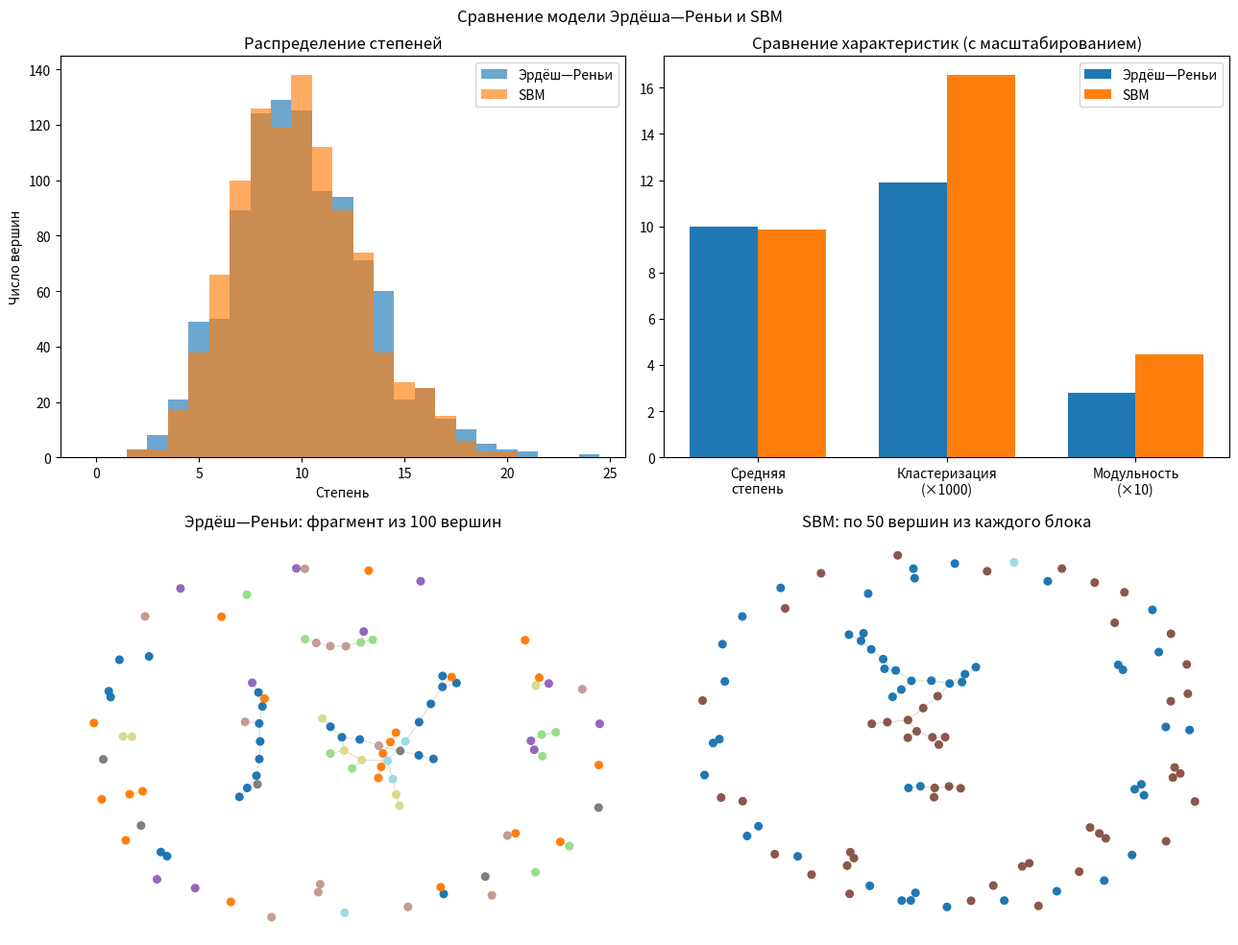

Write Python code to recreate this figure.
from collections import Counter
from math import comb
import matplotlib
matplotlib.use('Agg')
import matplotlib.pyplot as plt
import networkx as nx


N = 1000
ER_PROBABILITY = 0.01
SBM_SIZES = (500, 500)
SBM_PROBABILITIES = ((0.019, 0.001), (0.001, 0.019))
SEED = 42


def analyze_graph(title, graph):
    """Вычисляет и печатает характеристики одной сети."""
    n = graph.number_of_nodes()
    degrees = [degree for _, degree in graph.degree()]
    distribution = Counter(degrees)
    average_degree = sum(degrees) / n
    clustering = nx.average_clustering(graph)

    components = sorted(nx.connected_components(graph), key=len, reverse=True)
    path_lengths = []
    weighted_distance_sum = 0.0
    connected_pairs = 0

    for nodes in components:
        size = len(nodes)
        path_length = 0.0
        if size > 1:
            component = graph.subgraph(nodes).copy()
            path_length = nx.average_shortest_path_length(component)
        path_lengths.append(path_length)

        pairs = comb(size, 2)
        weighted_distance_sum += path_length * pairs
        connected_pairs += pairs
    weighted_path_length = (
        weighted_distance_sum / connected_pairs if connected_pairs else 0.0
    )
    communities = list(nx.community.greedy_modularity_communities(graph))
    modularity = nx.community.modularity(graph, communities)

    print(title)
    print(f'Число вершин: {n}')
    print(f'Число ребер: {graph.number_of_edges()}')
    print(f'Средняя степень: {average_degree:.4f}')
    print('Распределение степеней (степень: число вершин):')
    print(', '.join(f'{degree}: {distribution[degree]}' for degree in sorted(distribution)))
    print(f'Средний локальный коэффициент кластеризации: {clustering:.6f}')
    print(f'Глобальный коэффициент кластеризации: {nx.transitivity(graph):.6f}')
    print(f'Число компонент связности: {len(components)}')
    print(
        f'Гигантская компонента: {len(components[0])} вершин '
        f'({len(components[0]) / n:.2%})'
    )
    print(f'Средняя длина пути в гигантской компоненте: {path_lengths[0]:.4f}')
    print(
        'Средняя длина пути по всем парам внутри компонент: '
        f'{weighted_path_length:.4f}'
    )
    print(f'Число сообществ, найденных по модульности: {len(communities)}')
    print(f'Модульность найденного разбиения: {modularity:.4f}')
    print()

    return {
        'degrees': degrees,
        'average_degree': average_degree,
        'clustering': clustering,
        'modularity': modularity,
        'communities': communities,
    }


def draw_results(er_graph, sbm_graph, er, sbm):
    """Строит распределения степеней, сравнение показателей и фрагменты сетей."""
    figure, axes = plt.subplots(2, 2, figsize=(13, 10))
    max_degree = max(er['degrees'] + sbm['degrees'])
    bins = [degree - 0.5 for degree in range(max_degree + 2)]

    axes[0, 0].hist(er['degrees'], bins=bins, alpha=0.65, label='Эрдёш—Реньи')
    axes[0, 0].hist(sbm['degrees'], bins=bins, alpha=0.65, label='SBM')
    axes[0, 0].set_title('Распределение степеней')
    axes[0, 0].set_xlabel('Степень')
    axes[0, 0].set_ylabel('Число вершин')
    axes[0, 0].legend()

    metric_names = ['Средняя\nстепень', 'Кластеризация\n(×1000)', 'Модульность\n(×10)']
    er_values = [er['average_degree'], er['clustering'] * 1000, er['modularity'] * 10]
    sbm_values = [sbm['average_degree'], sbm['clustering'] * 1000, sbm['modularity'] * 10]
    axes[0, 1].bar([-0.18, 0.82, 1.82], er_values, 0.36, label='Эрдёш—Реньи')
    axes[0, 1].bar([0.18, 1.18, 2.18], sbm_values, 0.36, label='SBM')
    axes[0, 1].set_xticks([0, 1, 2], metric_names)
    axes[0, 1].set_title('Сравнение характеристик (с масштабированием)')
    axes[0, 1].legend()

    graphs = [er_graph, sbm_graph]
    results = [er, sbm]
    titles = ['Эрдёш—Реньи: фрагмент из 100 вершин', 'SBM: по 50 вершин из каждого блока']
    for index in range(2):
        graph = graphs[index]
        sample_nodes = list(range(100))
        if index == 1:
            sample_nodes = list(range(50)) + list(range(SBM_SIZES[0], SBM_SIZES[0] + 50))
        sample = graph.subgraph(sample_nodes)
        colors = {}
        for group, community in enumerate(results[index]['communities']):
            for node in community:
                colors[node] = group
        nx.draw_networkx(
            sample,
            pos=nx.spring_layout(sample, seed=SEED),
            ax=axes[1, index],
            node_color=[colors[node] for node in sample],
            cmap='tab20',
            node_size=30,
            edge_color='lightgray',
            width=0.6,
            with_labels=False,
        )
        axes[1, index].set_title(titles[index])
        axes[1, index].axis('off')

    figure.suptitle('Сравнение модели Эрдёша—Реньи и SBM')
    figure.tight_layout()
    figure.savefig('task_4_results.png', dpi=160)
    plt.close(figure)


def main():
    er_graph = nx.fast_gnp_random_graph(N, ER_PROBABILITY, seed=SEED)
    sbm_graph = nx.stochastic_block_model(
        SBM_SIZES, SBM_PROBABILITIES, seed=SEED
    )
    er = analyze_graph(
        f'А. Модель Эрдёша—Реньи G(n={N}, p={ER_PROBABILITY})',
        er_graph,
    )
    sbm = analyze_graph(
        'Б. Стохастическая блочная модель '
        f'(размеры={SBM_SIZES}, p_in={SBM_PROBABILITIES[0][0]}, '
        f'p_out={SBM_PROBABILITIES[0][1]})',
        sbm_graph,
    )

    print('Состав найденных сообществ SBM:')
    for index, community in enumerate(sbm['communities'], start=1):
        first = sum(sbm_graph.nodes[node]['block'] == 0 for node in community)
        second = len(community) - first
        print(
            f'Сообщество {index}: всего вершин — {len(community)}; '
            f'из первой исходной группы — {first}, из второй — {second}.'
        )
    draw_results(er_graph, sbm_graph, er, sbm)


if __name__ == '__main__':
    main()
